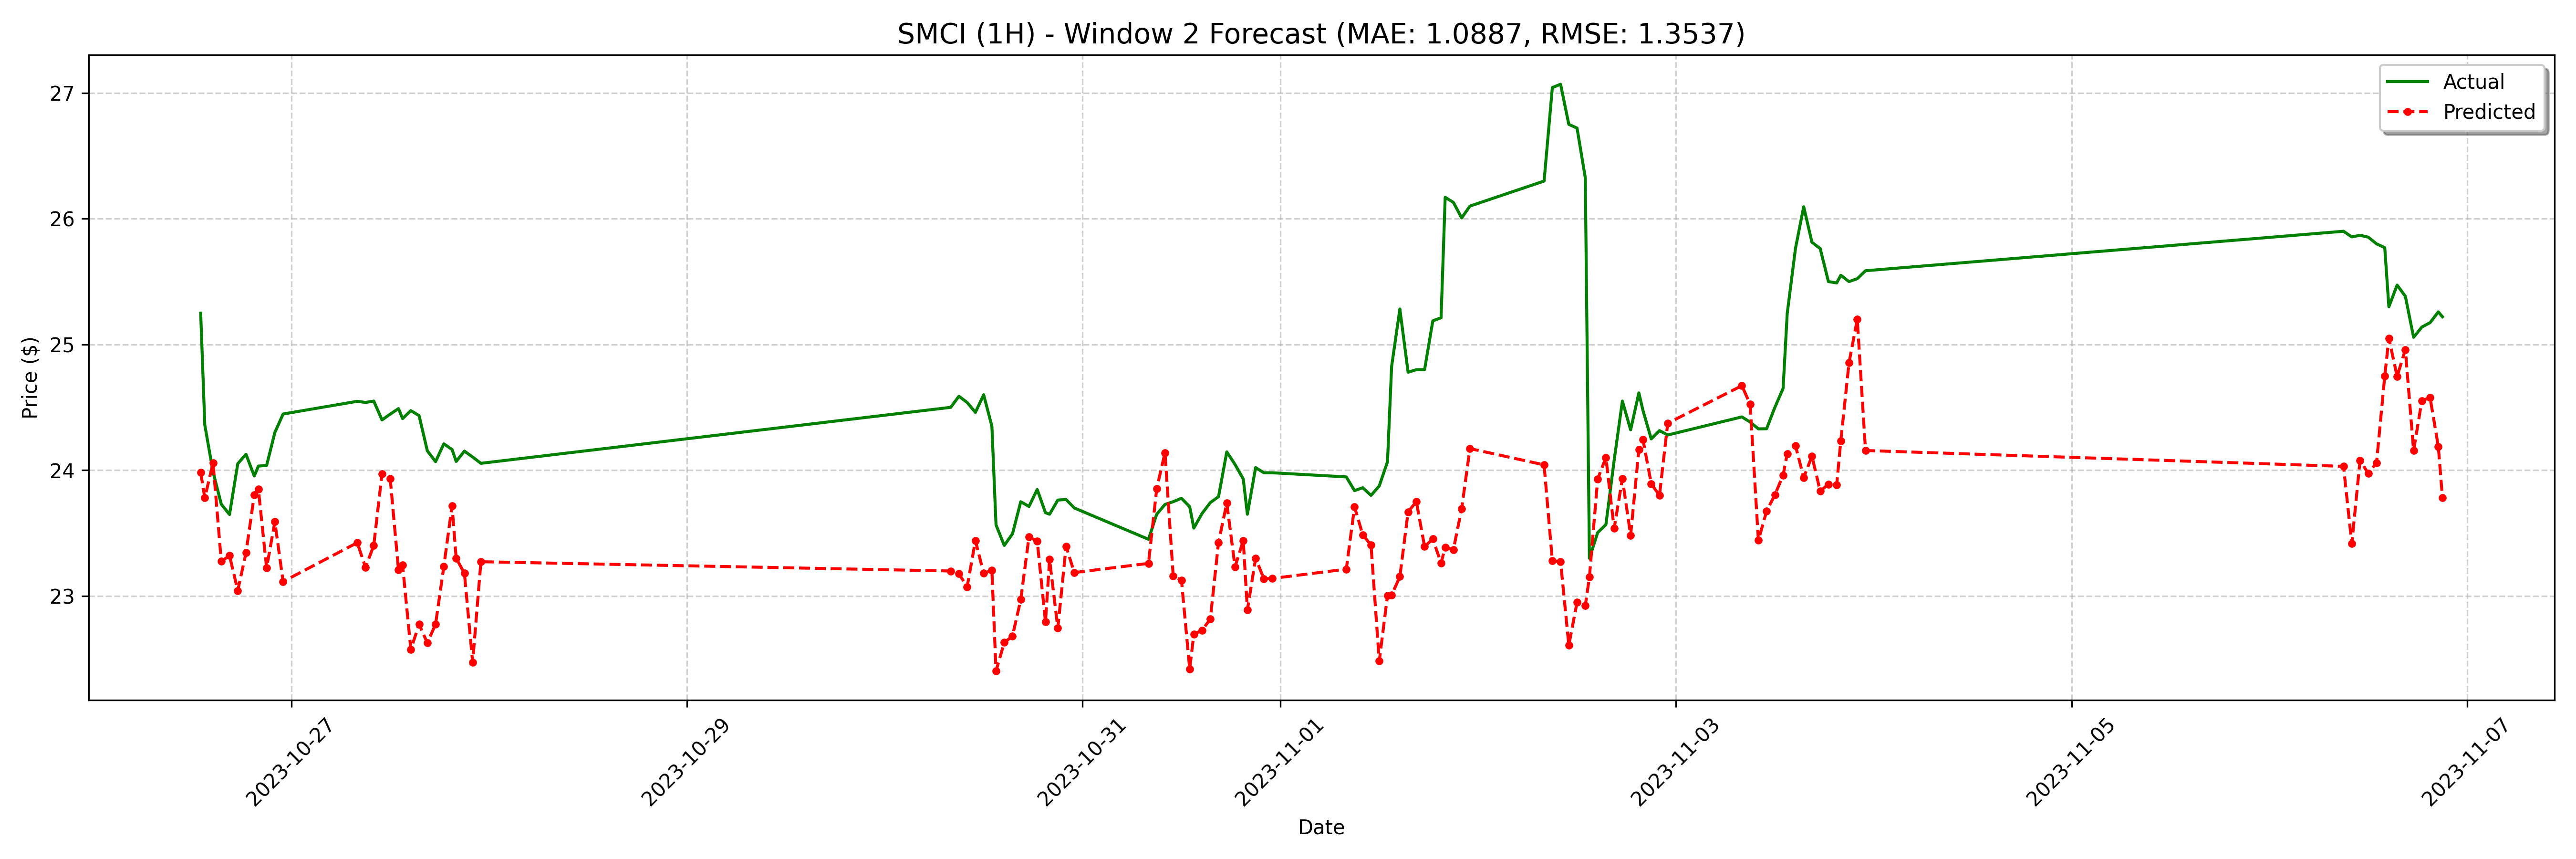

The data file committed next to this chart (first rows):
date, actual, forecast
2023-10-26 13:00:00, 25.25, 23.98
2023-10-26 13:30:00, 24.36, 23.78
2023-10-26 14:30:00, 23.99, 24.06
2023-10-26 15:30:00, 23.73, 23.28
2023-10-26 16:30:00, 23.65, 23.32
2023-10-26 17:30:00, 24.05, 23.04
2023-10-26 18:30:00, 24.13, 23.34
2023-10-26 19:30:00, 23.95, 23.8
2023-10-26 20:00:00, 24.03, 23.85
2023-10-26 21:00:00, 24.04, 23.22
2023-10-26 22:00:00, 24.3, 23.59
2023-10-26 23:00:00, 24.45, 23.12
2023-10-27 08:00:00, 24.55, 23.42
2023-10-27 09:00:00, 24.54, 23.23
2023-10-27 10:00:00, 24.55, 23.4
2023-10-27 11:00:00, 24.4, 23.97
2023-10-27 12:00:00, 24.45, 23.93
2023-10-27 13:00:00, 24.49, 23.21
2023-10-27 13:30:00, 24.41, 23.24
2023-10-27 14:30:00, 24.47, 22.58
2023-10-27 15:30:00, 24.43, 22.78
2023-10-27 16:30:00, 24.15, 22.63
2023-10-27 17:30:00, 24.07, 22.78
2023-10-27 18:30:00, 24.21, 23.23
2023-10-27 19:30:00, 24.16, 23.72
2023-10-27 20:00:00, 24.07, 23.3
2023-10-27 21:00:00, 24.15, 23.18
2023-10-27 22:00:00, 24.11, 22.47
2023-10-27 23:00:00, 24.05, 23.27
2023-10-30 08:00:00, 24.5, 23.2
2023-10-30 09:00:00, 24.59, 23.18
2023-10-30 10:00:00, 24.54, 23.07
2023-10-30 11:00:00, 24.46, 23.44
2023-10-30 12:00:00, 24.6, 23.18
2023-10-30 13:00:00, 24.35, 23.2
2023-10-30 13:30:00, 23.57, 22.4
2023-10-30 14:30:00, 23.4, 22.63
2023-10-30 15:30:00, 23.49, 22.68
2023-10-30 16:30:00, 23.75, 22.97
2023-10-30 17:30:00, 23.71, 23.47
2023-10-30 18:30:00, 23.85, 23.44
2023-10-30 19:30:00, 23.66, 22.79
2023-10-30 20:00:00, 23.65, 23.29
2023-10-30 21:00:00, 23.76, 22.74
2023-10-30 22:00:00, 23.77, 23.39
2023-10-30 23:00:00, 23.7, 23.19
2023-10-31 08:00:00, 23.45, 23.26
2023-10-31 09:00:00, 23.65, 23.85
2023-10-31 10:00:00, 23.73, 24.14
2023-10-31 11:00:00, 23.75, 23.16
2023-10-31 12:00:00, 23.78, 23.13
2023-10-31 13:00:00, 23.71, 22.42
2023-10-31 13:30:00, 23.54, 22.7
2023-10-31 14:30:00, 23.66, 22.73
2023-10-31 15:30:00, 23.74, 22.82
2023-10-31 16:30:00, 23.79, 23.43
2023-10-31 17:30:00, 24.15, 23.74
2023-10-31 18:30:00, 24.05, 23.23
2023-10-31 19:30:00, 23.93, 23.44
2023-10-31 20:00:00, 23.65, 22.89
... 68 more rows
